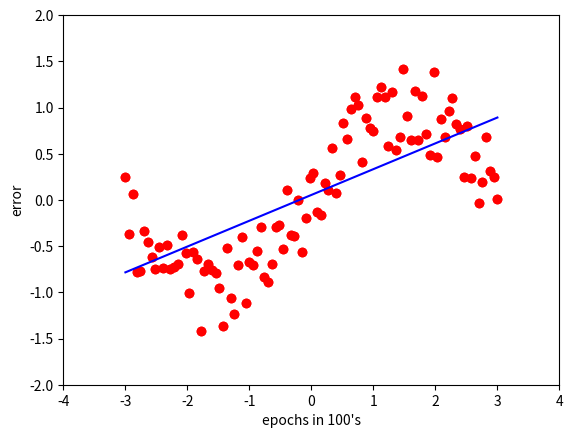

Generate this figure with matplotlib:
#!/usr/bin/env python
# -*- coding:utf-8 -*-

"""
梯度下降算法，进行线性回归分析
numpy
"""

import numpy as np
import matplotlib.pyplot as plt


def createData(points):
    """
    创建points个符合sin分布的点
    并引入一些噪声
    """
    X=np.linspace(-3,3,points)
    np.random.seed(6)
    Y=np.sin(X)+np.random.uniform(-0.5,0.5,points)
    return X,Y


def GD(X2, Y, lrate, epochs, W):
    total_expected_error = 0
    errorlist = []
    finalepoch = 0

    for i in range(epochs):
        # 计算误差
        predictedY = X2.dot(W)
        error = (predictedY - Y) ** 2
        total_error = np.sum(error)

        # d/dϴ =error*x.T
        # 梯度下降
        gradient = X2.T.dot(error) / X2.shape[0]

        # 每一百次记录一次错误情况
        if i % 100 == 0:
            errorlist.append(total_error)
            finalepoch += 1

        # 相邻两次训练没有明显提升，则结束训练
        if np.abs(total_expected_error - total_error) < 0.0005:
            return errorlist, finalepoch
        total_expected_error = total_error

        # 进行系数修正
        W += -lrate * gradient

    return errorlist, finalepoch


if __name__ == '__main__':
    # 创建数据并绘图展示
    X, Y = createData(100)
    p=plt.plot(X,Y,'ro')
    plt.axis([-4,4,-2.0,2.0])
    plt.show()

    # 在X前面增加一列1
    X2 = np.c_[np.ones(len(X)), X]

    # 初始化系数
    W = np.random.uniform(size=X2.shape[1], )

    # 训练5000次
    total_error, finalepoch = GD(X2, Y, 0.001, 5000, W)

    # 展示错误下降情况
    plt.plot(range(finalepoch), total_error)
    plt.xlabel("epochs in 100's")
    plt.ylabel("error")
    plt.show()

    #展示拟合结果
    plt.plot(X, Y, 'ro')
    plt.plot(X, X2.dot(W), 'b')
    plt.show()
